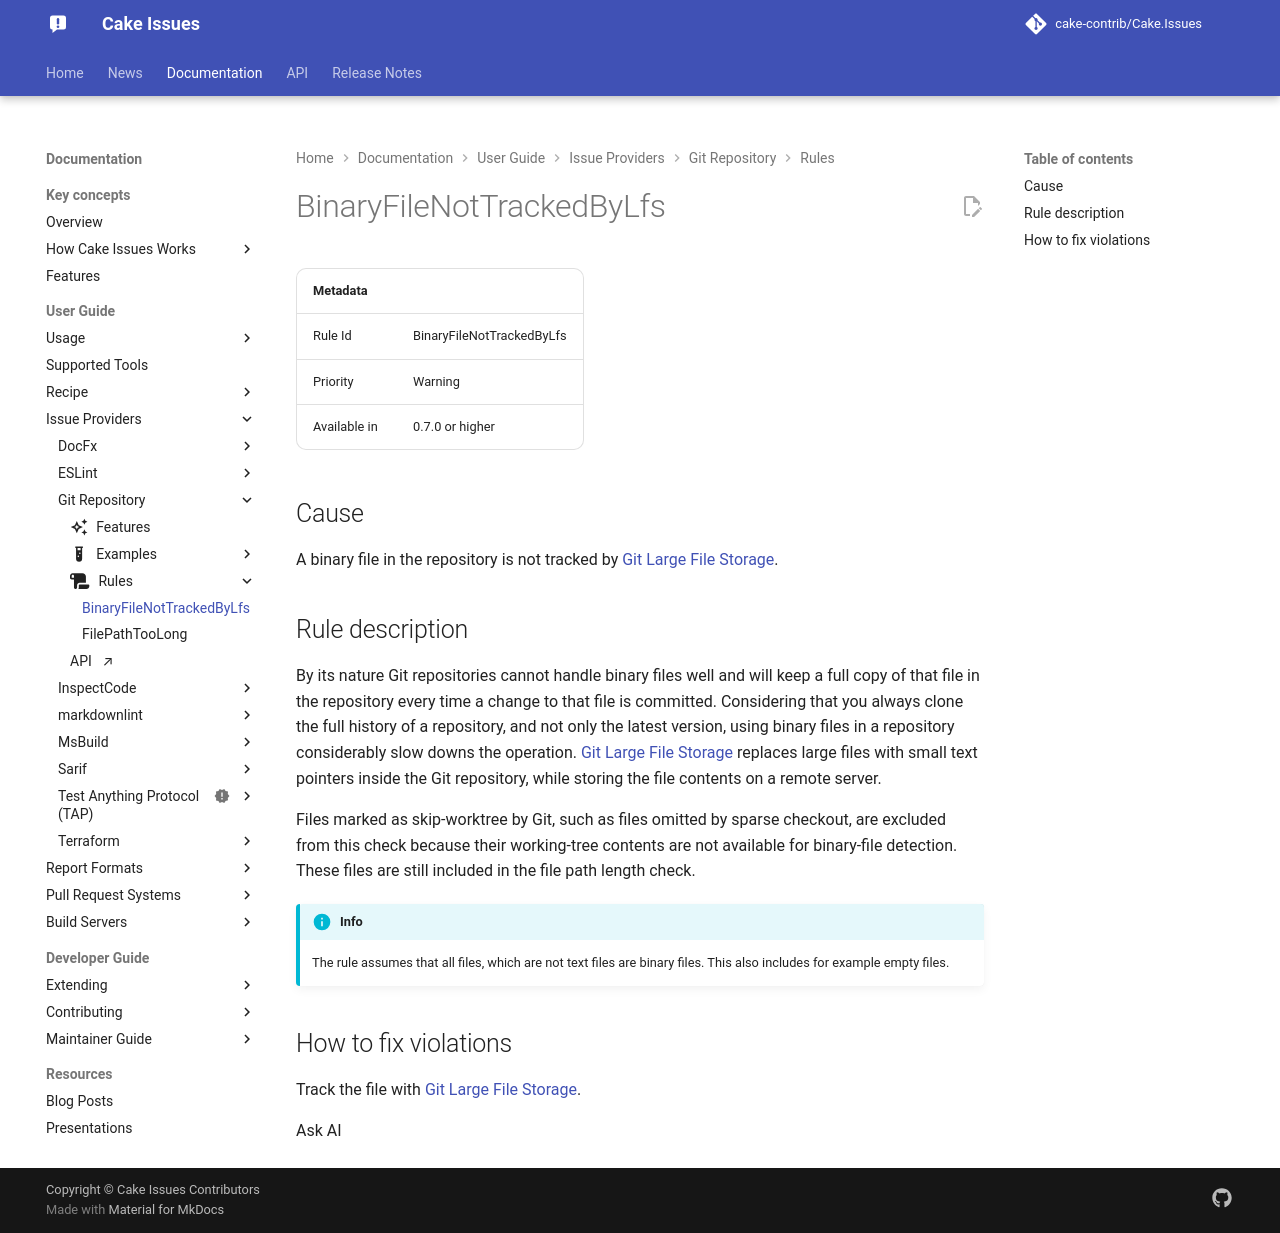

repository: cake-contrib/Cake.Issues · page: 7.0.0-beta.1/documentation/issue-providers/gitrepository/rules/BinaryFileNotTrackedByLfs/index.html · generator: mkdocs

---
title: BinaryFileNotTrackedByLfs
description: A binary file is not tracked by Git LFS.
---

| Metadata     |                           |
|--------------|---------------------------|
| Rule Id      | BinaryFileNotTrackedByLfs |
| Priority     | Warning                   |
| Available in | 0.7.0 or higher           |

## Cause

A binary file in the repository is not tracked by [Git Large File Storage](https://git-lfs.github.com/){target="_blank"}.

## Rule description

By its nature Git repositories cannot handle binary files well and will keep a full copy of that file in the repository every time a change to that file is committed.
Considering that you always clone the full history of a repository, and not only the latest version, using binary files in a repository considerably slow downs the operation.
[Git Large File Storage](https://git-lfs.github.com/){target="_blank"} replaces large files with small text pointers inside the Git repository, while storing the file contents on a remote server.

!!! info
    The rule assumes that all files, which are not text files are binary files.
    This also includes for example empty files.

## How to fix violations

Track the file with [Git Large File Storage](https://git-lfs.github.com/){target="_blank"}.
